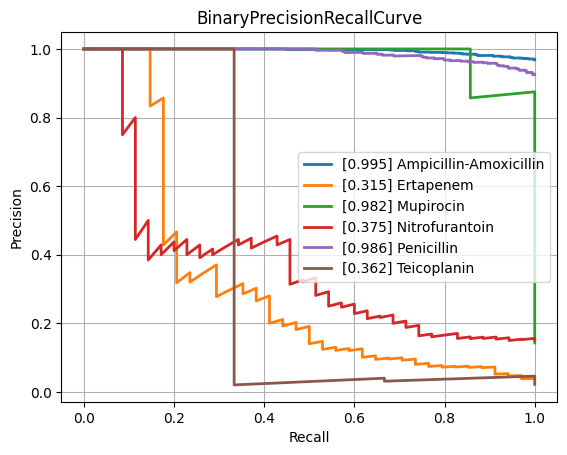

The data file committed next to this chart (first rows):
class, PrecisionRecallAUC, FrequencyPositiveClass, n_positives, n_negatives
Amikacin, 0.5646, 0.1279, 117, 798
Amoxicillin-Clavulanic acid, 0.8729, 0.576, 1516, 1116
Ampicillin, 0.9712, 0.8244, 2849, 607
Ampicillin-Amoxicillin, 0.9946, 0.9679, 1266, 42
Cefazolin, 0.9294, 0.7258, 135, 51
Cefepime, 0.7582, 0.3546, 985, 1793
Cefpodoxime, 0.9245, 0.5811, 43, 31
Ceftazidime, 0.8269, 0.3975, 1325, 2008
Ceftriaxone, 0.7762, 0.4152, 1210, 1704
Cefuroxime, 0.9819, 0.8869, 933, 119
Ciprofloxacin, 0.7949, 0.4167, 2493, 3490
Clindamycin, 0.9502, 0.7306, 1348, 497
Colistin, 0.9566, 0.2875, 184, 456
Cotrimoxazole, 0.824, 0.4563, 3118, 3715
Ertapenem, 0.3151, 0.03895, 34, 839
Erythromycin, 0.9539, 0.7815, 1216, 340
Fosfomycin, 0.7541, 0.3402, 378, 733
Fosfomycin-Trometamol, 0.5676, 0.3393, 19, 37
Fusidic acid, 0.8533, 0.5072, 141, 137
Gentamicin, 0.9595, 0.6445, 3183, 1756
Imipenem, 0.9388, 0.4761, 2857, 3144
Levofloxacin, 0.82, 0.4696, 594, 671
Meropenem, 0.6956, 0.2246, 908, 3135
Mupirocin, 0.9821, 0.1429, 7, 42
Nitrofurantoin, 0.3746, 0.1502, 35, 198
Norfloxacin, 0.5714, 0.283, 30, 76
Oxacillin, 0.909, 0.6455, 448, 246
Penicillin, 0.9864, 0.9249, 480, 39
Piperacillin-Tazobactam, 0.8152, 0.4422, 2074, 2616
Rifampicin, 0.4473, 0.08029, 66, 756
Teicoplanin, 0.3621, 0.0219, 3, 134
Tetracycline, 0.736, 0.3895, 296, 464
Tobramycin, 0.6174, 0.2518, 171, 508
Vancomycin, 0.7754, 0.08554, 197, 2106
micro, 0.8875, 0.4712, , 
macro, 0.7812, NaN, , 
